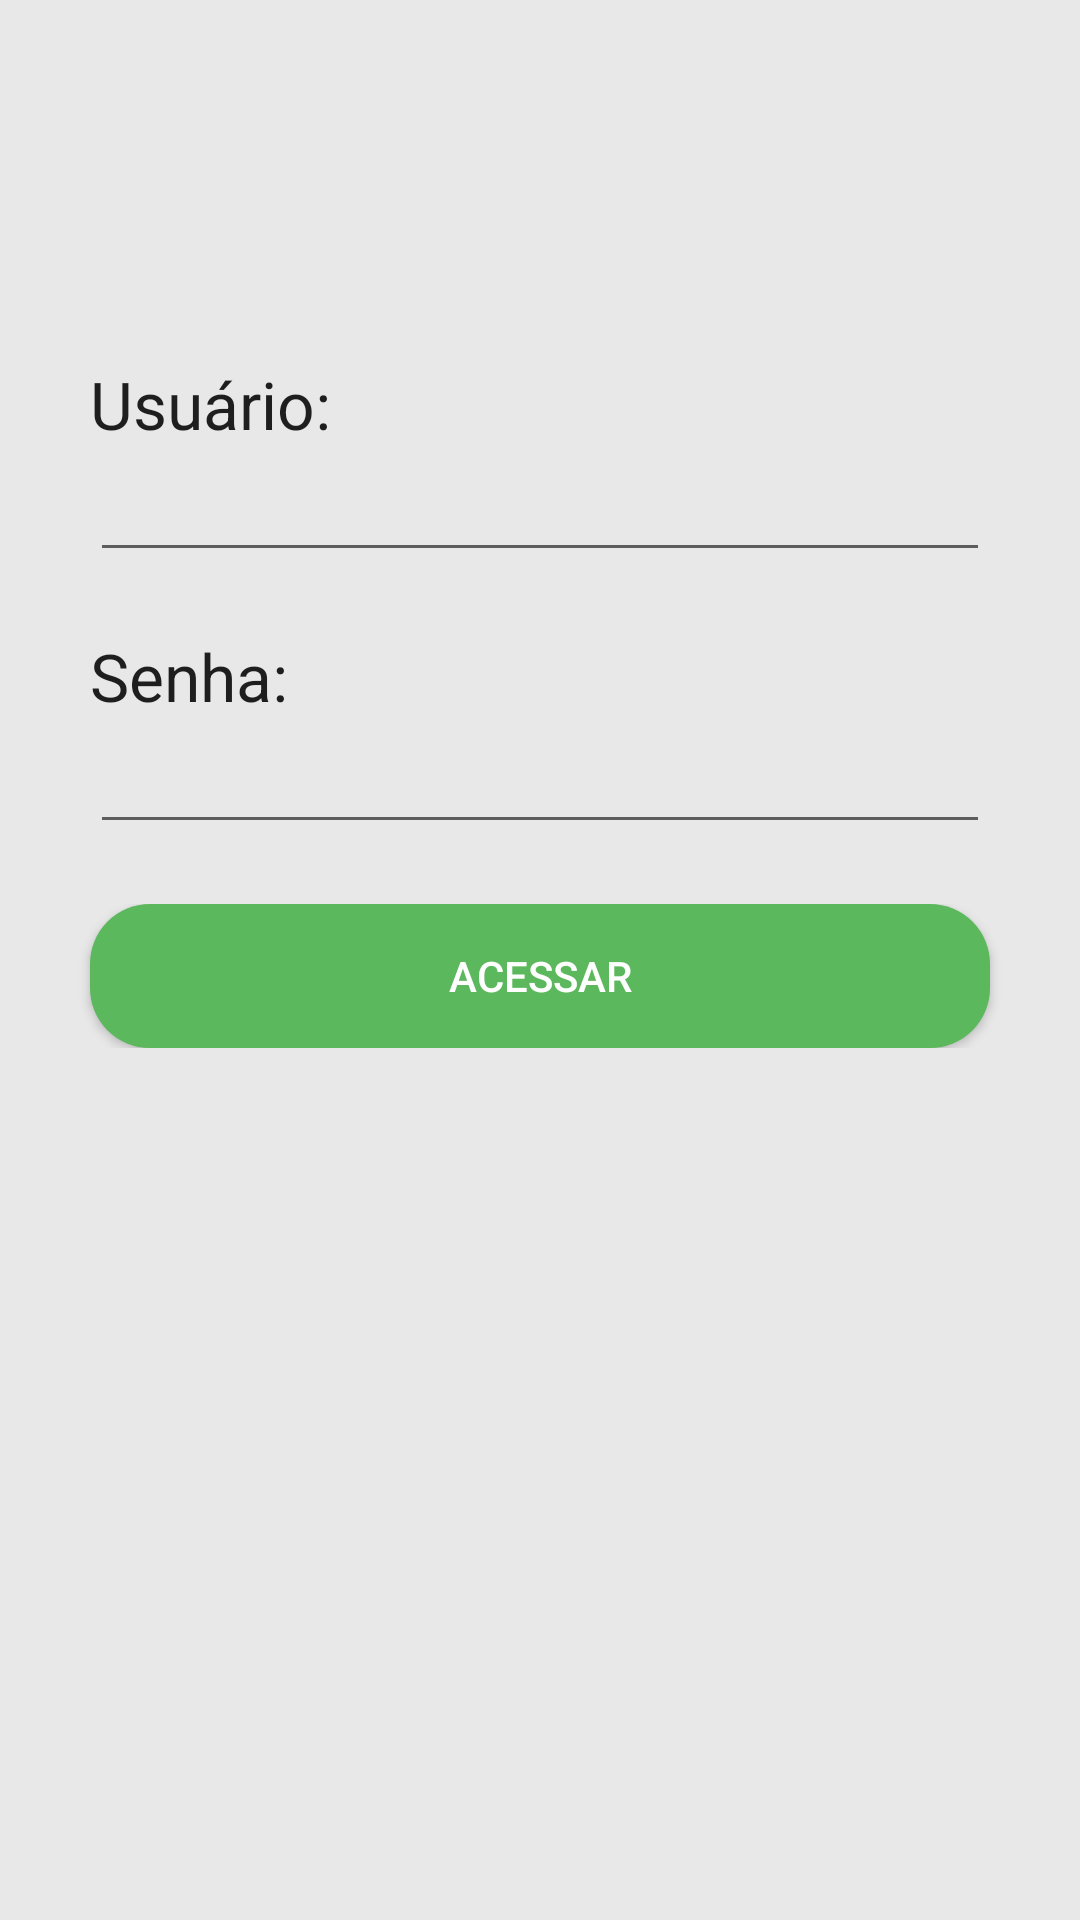

Reconstruct the res/layout file that produces this screen, plus the resources it refers to.
<!-- AndroidManifest.xml: application theme AppTheme -->
<!-- res/layout/activity_main.xml -->
<?xml version="1.0" encoding="utf-8"?>
<LinearLayout
    xmlns:android="http://schemas.android.com/apk/res/android"
    xmlns:tools="http://schemas.android.com/tools"
    android:layout_width="match_parent"
    android:layout_height="match_parent"
    tools:context="com.example.example.suapproject.MainActivity"
    android:background="@color/colorPrimary"
    android:orientation="vertical"
    android:paddingTop="60dp">

    <LinearLayout
        android:layout_width="match_parent"
        android:layout_height="wrap_content">

        <ImageView
            android:id="@+id/imageView1"
            android:layout_width="match_parent"
            android:layout_height="wrap_content"
            android:layout_alignBottom="@+id/ratingBar1"
            android:layout_alignParentLeft="true"
            android:src="@drawable/logo" />

    </LinearLayout>

    <LinearLayout
        android:layout_width="match_parent"
        android:layout_height="wrap_content"
        android:orientation="vertical"
        android:gravity="center"
        android:layout_marginTop="60dp">

        <TextView
            android:id="@+id/textUsuario"
            android:layout_width="300dp"
            android:layout_height="wrap_content"
            android:textAppearance="?android:attr/textAppearanceLarge"
            android:text="@string/usuario" />

        <EditText
            android:id="@+id/login"
            android:layout_width="300dp"
            android:layout_height="wrap_content"
            android:layout_weight="1"
            android:ems="10"
            android:inputType="number"/>

    </LinearLayout>


    <LinearLayout
        android:layout_width="match_parent"
        android:layout_height="wrap_content"
        android:orientation="vertical"
        android:gravity="center"
        android:layout_marginTop="20dp">

        <TextView
            android:id="@+id/textView1"
            android:textAppearance="?android:attr/textAppearanceLarge"
            android:layout_width="300dp"
            android:layout_height="wrap_content"
            android:layout_weight="1"
            android:text="@string/senha" />

        <EditText
            android:id="@+id/senha"
            android:layout_width="300dp"
            android:layout_height="wrap_content"
            android:ems="10"
            android:inputType="textPassword" />

    </LinearLayout>

    <LinearLayout
        android:layout_width="match_parent"
        android:layout_height="wrap_content"
        android:gravity="center"
        android:layout_marginTop="20dp">
        <Button
            android:id="@+id/botaoLogar"
            android:layout_width="300dp"
            android:layout_height="wrap_content"
            android:background="@drawable/screen_border"
            android:text="@string/botao"
            android:textColor="@color/fonteBotão"
            android:onClick="login"
            />

    </LinearLayout>

</LinearLayout>
<!-- resources referenced by this layout -->
<resources>
  <color name="colorPrimary">#e8e8e8</color>
  <!-- drawable screen_border (drawable) -->
  <shape xmlns:android="http://schemas.android.com/apk/res/android"
      android:padding="10dp"
      android:shape="rectangle">
  
      <solid android:color="@color/colorAccent" />
  
      <corners
          android:bottomLeftRadius="20dp"
          android:bottomRightRadius="20dp"
          android:topLeftRadius="20dp"
          android:topRightRadius="20dp" />
  
  </shape>
  <string name="botao">Acessar</string>
  <string name="senha">Senha:</string>
  <string name="usuario">Usuário:</string>
  <style name="AppTheme" parent="Theme.AppCompat.Light.NoActionBar">
          
          <item name="colorPrimary">@color/colorPrimary</item>
          <item name="colorPrimaryDark">@color/colorPrimaryDark</item>
          <item name="colorAccent">@color/colorAccent</item>
      </style>
  <color name="colorAccent">#5cb85c</color>
  <color name="colorPrimaryDark">#303F9F</color>
</resources>
